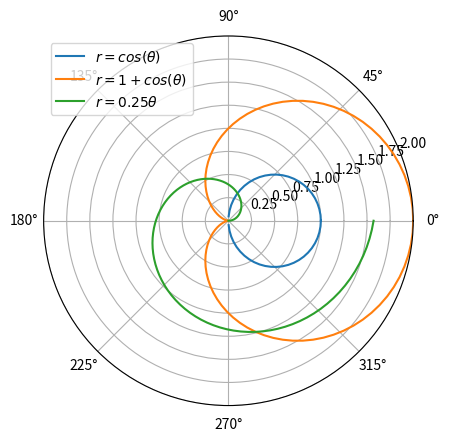

Write Python code to recreate this figure.
import numpy as np
import matplotlib.pyplot as plt

theta = np.linspace(0, 2*np.pi, 100)
ax = plt.axes(projection="polar")
ax.set_rlim([0, 2])
ax.plot(theta, np.cos(theta), label="$ r = cos(\\theta) $")
ax.plot(theta, 1 + np.cos(theta), label="$ r = 1 + cos(\\theta) $")
ax.plot(theta, 0.25 * theta, label="$ r = 0.25 \\theta $")
plt.legend()
plt.show()
